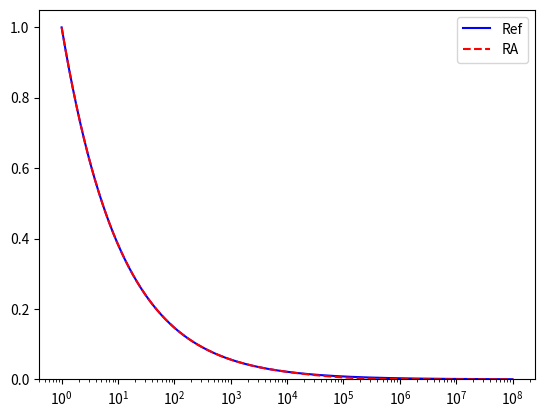
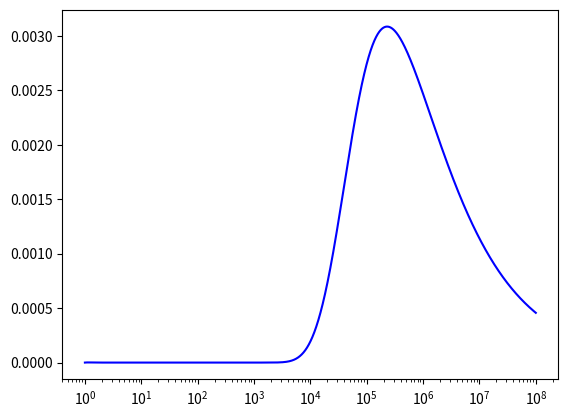

The matplotlib source for these figures, in order:

from math import *
import numpy as np
from scipy.optimize import fsolve, minimize, fminbound, root
from scipy.signal import residue
import scipy
# from scipy.special import kv as Kv
# from scipy.special import jv as Jv
# from scipy.special import iv as Iv
# from scipy.special import gamma, genlaguerre
import matplotlib.pyplot as plt
from time import time


############################################


def compute_RationalApproximation_AAA(alpha, MaxOrder=100, tol = 1.e-8, nPoints = 1000, verbose=False):

    # deal with divisions by zero
    np.seterr(divide='ignore', invalid='ignore')

    func = lambda x: x**(1-alpha)
    # func = lambda x: (1+x)**(-alpha) * x

    M = nPoints
    Z = np.linspace(1, 1000, M)
    # Z = (Z/Z[-1])**2 * Z[-1]
    Z = Z.reshape([M,1])
    M = Z.size
    F = func(Z)
    SF = scipy.sparse.spdiags(F.flatten(),0,M,M)
    J = np.arange(M)
    z = np.array([]).reshape([0,1])
    f = np.array([]).reshape([0,1])
    C = np.array([]).reshape([M,0])
    errvec = np.array([])
    R = np.mean(F)*np.ones_like(F)
    for m in range(MaxOrder):
        j = np.argmax(np.abs(F-R))
        z = np.vstack([z, Z[j]])
        f = np.vstack([f, F[j]])
        J = J[J!=j]
        C = np.hstack([ C, 1/(Z-Z[j]) ])
        Sf = np.diag(f.flatten())
        A = SF @ C - C @ Sf
        U,S,V = scipy.linalg.svd(A[J,:])
        w = V[m,:].reshape([-1,1])
        N = C @ (w*f)
        D = C @ w
        R[:] = F
        R[J] = N[J]/D[J]
        err = np.linalg.norm(F-R, ord=np.inf)
        errvec = np.append(errvec, err)
        if verbose: print(err)
        if err <= tol: break
    if verbose: print('degree',m)


    m = w.size
    B = np.eye(m+1)
    B[0,0] = 0
    E = np.block([ [ 0, w.reshape([1,m]) ], [ np.ones([m,1]), np.diag(z.flatten()) ] ])
    pol = scipy.linalg.eig(E,B, left=False, right=False)
    pol = pol[~np.isinf(pol)]
    E = np.block([ [ 0, (w*f).reshape([1,m]) ], [ np.ones([m,1]), np.diag(z.flatten()) ] ])
    zer = scipy.linalg.eig(E,B, left=False, right=False)
    zer = zer[~np.isinf(zer)]

    assert( np.all(np.isclose(np.imag(zer),0)) )
    assert( np.all(np.isclose(np.imag(pol),0)) )

    pc0 = np.sum(w*f)
    pd0 = np.sum(w)

    pc = np.poly(zer)
    pd = np.poly(pol)

    pd = np.append(pd, 0)

    c, d, k = residue(pc, pd)
    assert(all(k==0))

    d = -d
    c *= pc0/pd0

    ### Check RA error
    # x = np.linspace(1, 1000, 10000)
    # plt.plot(x, [ np.sum(c/(z+d)) - z**(-alpha) for z in x] )
    # plt.show()

    return c, d


def compute_RationalApproximation_AAA_new(alpha, beta=None, MaxOrder=100, tol = 1.e-12, nPoints = 1000, verbose=False):

    # deal with divisions by zero
    np.seterr(divide='ignore', invalid='ignore')

    if beta:
        func = lambda x: x**(1-alpha) * (x-1)**(-beta)
    else:
        func = lambda x: x**(1-alpha)

    M = nPoints
    Z = np.linspace(1+1.e-3, 1000, M).reshape([M,1])
    M = Z.size
    F = func(Z)
    SF = scipy.sparse.spdiags(F.flatten(),0,M,M)
    J = np.arange(M)
    z = np.array([]).reshape([0,1])
    f = np.array([]).reshape([0,1])
    C = np.array([]).reshape([M,0])
    errvec = np.array([])
    R = np.mean(F)*np.ones_like(F)
    for m in range(MaxOrder):
        j = np.argmax(np.abs(F-R))
        z = np.vstack([z, Z[j]])
        f = np.vstack([f, F[j]])
        J = J[J!=j]
        C = np.hstack([ C, 1/(Z-Z[j]) ])
        Sf = np.diag(f.flatten())
        A = SF @ C - C @ Sf
        U,S,V = scipy.linalg.svd(A[J,:])
        w = V[m,:].reshape([-1,1])
        N = C @ (w*f)
        D = C @ w
        R[:] = F
        R[J] = N[J]/D[J]
        err = np.linalg.norm(F-R, ord=np.inf)
        errvec = np.append(errvec, err)
        if verbose: print(err)
        if err <= tol: break
    if verbose: print('degree',m)


    m = w.size
    B = np.eye(m+1)
    B[0,0] = 0
    E = np.block([ [ 0, w.reshape([1,m]) ], [ np.ones([m,1]), np.diag(z.flatten()) ] ])
    pol = scipy.linalg.eig(E,B, left=False, right=False)
    pol = pol[~np.isinf(pol)]
    E = np.block([ [ 0, (w*f).reshape([1,m]) ], [ np.ones([m,1]), np.diag(z.flatten()) ] ])
    zer = scipy.linalg.eig(E,B, left=False, right=False)
    zer = zer[~np.isinf(zer)]

    assert( np.all(np.isclose(np.imag(zer),0)) )
    assert( np.all(np.isclose(np.imag(pol),0)) )

    pc0 = np.sum(w*f)
    pd0 = np.sum(w)

    pc = np.poly(zer)
    pd = np.poly(pol)

    pd = np.append(pd, 0)

    c, d, k = residue(pc, pd)
    assert(all(k==0))

    d = -d
    c *= pc0/pd0

    # x = np.linspace(100, 1000, 10000)
    # plt.plot(x, [ np.sum(c/(z+d)) - func(z)/z for z in x] )
    # plt.show()

    return c, d



####################################################################

if __name__ == "__main__":



    alpha = 5/12
    nPoints = 1000
    MaxOrder=100
    tol = 1.e-8
    nPoints = 1000
    verbose=False

    c, d = compute_RationalApproximation_AAA(alpha, MaxOrder=MaxOrder, tol=tol, nPoints=nPoints, verbose=False)

    func = lambda x: x**(-alpha)
    appx = lambda x: np.sum([ c[k]/(x+d[k]) for k in range(c.size) ])


    x = np.geomspace(1, 1.e8, 100000)
    y_ex = np.array([ func(xj) for xj in x])
    y_ra = np.array([ appx(xj) for xj in x])


    plt.figure('Compare functions')    
    plt.plot(x,y_ex,'b-')
    plt.plot(x,y_ra,'r--')
    plt.legend(['Ref', 'RA'])
    plt.ylim([0,None])
    plt.xscale('log')


    plt.figure('Error')
    plt.plot(x,np.abs(y_ex-y_ra),'b-')
    plt.xscale('log')
    # plt.ylim([0,None])


    

    

    plt.show()